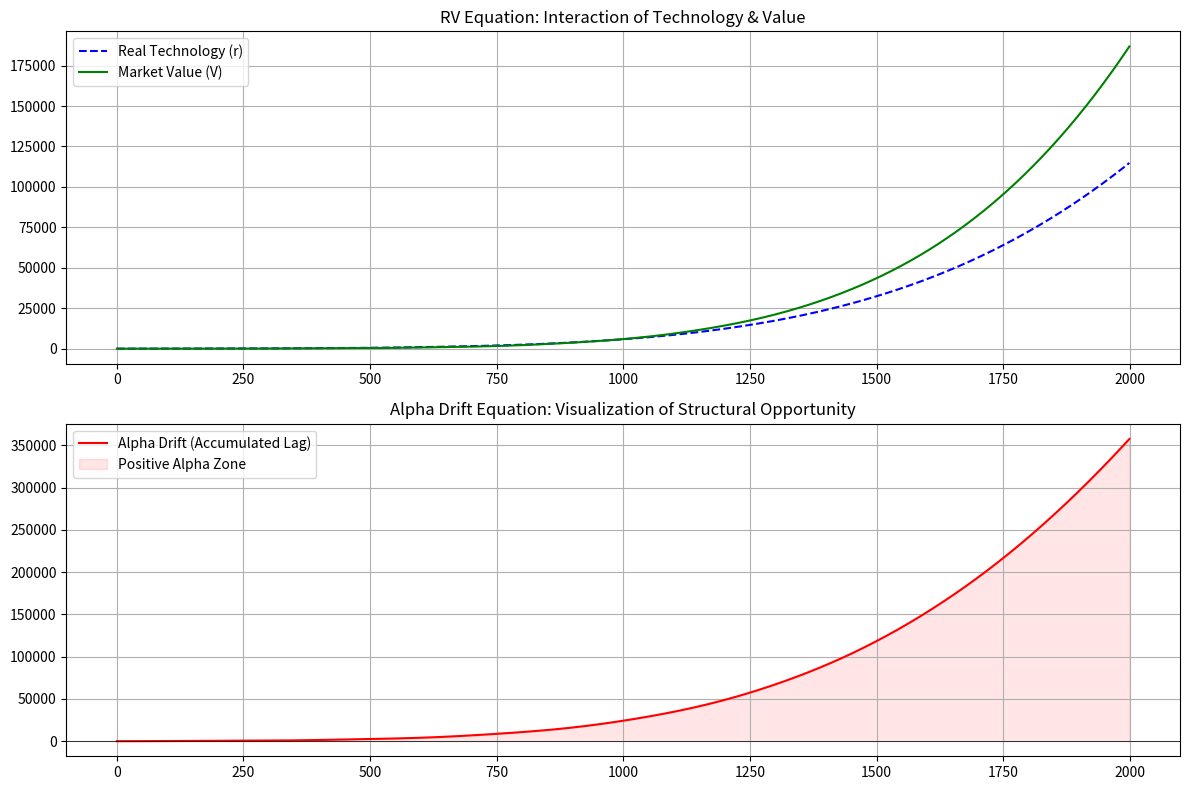

Write Python code to recreate this figure.
import numpy as np
import matplotlib.pyplot as plt

# --- 1. Parameter Settings (Definition of RIMC) ---
# Time settings
T_MAX = 200        # Simulation horizon
dt = 0.1           # Time resolution (step size)

# Parameters for the RV system (Tech–Capital recursive loop)
L = 1.1            # Social adoption speed
A = 1.1            # Capital concentration rate
beta = 1.01        # Nonlinearity of technology (>=1.0 leads to exponential scaling)
gamma = 0.5        # Feedback rate from capital to technology
delta = 0.8        # Investment sensitivity
kappa_v = 0.5      # Value decay (competition / saturation)
kappa_r = 0.05     # Technology decay (obsolescence)

# ★ Core of RIMC: Observation lag & memory
tau = 20           # Time lag: market only "sees" technology from 20 steps ago
lambda_decay = 0.1 # Forgetting rate: rate at which old information decays
G_sens = 1.0       # Market sensitivity to the information gap

# --- 2. Variable Initialization ---
time_steps = int(T_MAX / dt)
V = np.zeros(time_steps)  # Economic value (V)
r = np.zeros(time_steps)  # Real technological recursion rate (r)
alpha = np.zeros(time_steps)  # Alpha drift (α)

# Initial conditions
V[0] = 10.0
r[0] = 10.0

# --- 3. Main Loop (Discrete form of the differential equations) ---
for t in range(1, time_steps):
    
    # A. Apply time lag (Lookback)
    # Market-perceived technology level = r at (t - tau)
    past_index = max(0, t - int(tau / dt))
    r_market = r[past_index]
    
    # B. Compute observation gap
    # Difference between "real tech" and "market-observed tech"
    epsilon_R = r[t-1] - r_market
    
    # C. RV equations (coupled differential system)
    # dV/dt = L * A * r(delay)^beta - decay
    dV = (L * A * (r_market ** beta) - kappa_v * V[t-1]) * dt
    V[t] = V[t-1] + dV
    
    # dr/dt = gamma * V^delta - decay
    dr = (gamma * (V[t-1] ** delta) - kappa_r * r[t-1]) * dt
    r[t] = r[t-1] + dr
    
    # D. Alpha drift equation (Leaky integrator implementation)
    # Integration is "accumulation" with exponential decay
    # alpha_new = alpha_old * (1 - decay) + (gap * sensitivity)
    d_alpha = (epsilon_R * G_sens - lambda_decay * alpha[t-1]) * dt
    alpha[t] = alpha[t-1] + d_alpha

# --- 4. Visualization (Plotting) ---
plt.figure(figsize=(12, 8))

# Upper plot: Evolution of Technology (r) and Value (V)
plt.subplot(2, 1, 1)
plt.plot(r, label='Real Technology (r)', color='blue', linestyle='--')
plt.plot(V, label='Market Value (V)', color='green')
plt.title('RV Equation: Interaction of Technology & Value')
plt.legend()
plt.grid(True)

# Lower plot: Alpha drift
plt.subplot(2, 1, 2)
plt.plot(alpha, label='Alpha Drift (Accumulated Lag)', color='red')
plt.axhline(0, color='black', linewidth=0.5)
plt.fill_between(range(len(alpha)), alpha, 0, where=(alpha > 0),
                 color='red', alpha=0.1, label='Positive Alpha Zone')
plt.title('Alpha Drift Equation: Visualization of Structural Opportunity')
plt.legend()
plt.grid(True)

plt.tight_layout()
plt.show()
